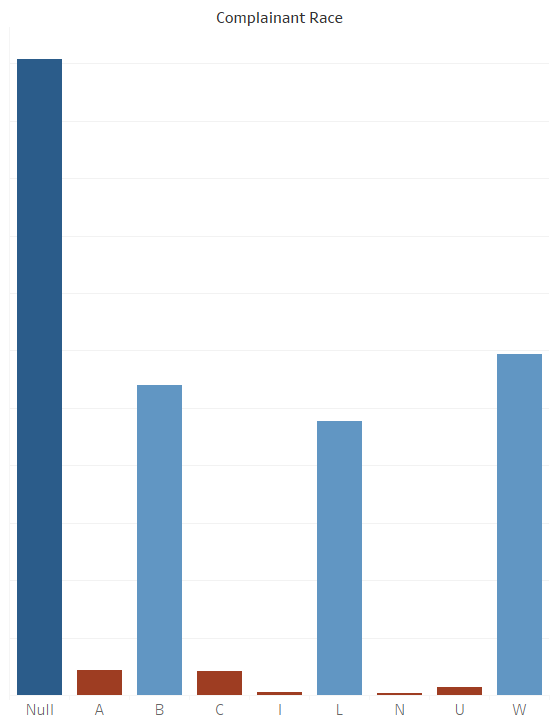

The data file committed next to this chart (first rows):
zip_code, complainant_race, c2
NULL, , 23
NULL, A, 8
NULL, B, 247
NULL, C, 11
NULL, L, 226
NULL, TEST, 1
NULL, U, 9
NULL, W, 251
75001, , 2
75001, L, 1
75001, W, 1
75006, , 4
75006, C, 1
75006, W, 2
75007, A, 1
75007, B, 2
75007, U, 1
75019, , 16
75019, A, 1
75019, B, 10
75019, C, 3
75019, I, 1
75019, L, 6
75019, W, 18
75024, A, 1
75032, N, 1
75040, , 3
75040, B, 1
75040, L, 3
75040, W, 6
75041, , 1
75042, , 15
75042, A, 1
75042, B, 4
75042, L, 1
75042, W, 2
75043, , 2
75043, B, 1
75043, L, 2
75043, W, 4
75048, B, 2
75048, L, 1
75050, W, 1
75051, , 22
75051, A, 1
75051, B, 22
75051, C, 2
75051, L, 29
75051, W, 16
75052, , 4
75052, B, 3
75052, L, 4
75052, W, 1
75060, L, 1
75060, W, 3
75062, , 1
75062, L, 2
75062, W, 2
75074, , 3
75075, B, 1
... 476 more rows
